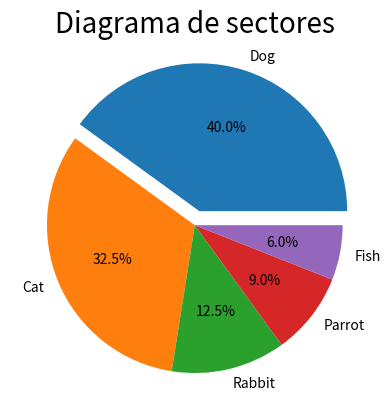

This chart was generated by the following Python code:
import matplotlib.pyplot as plt

#Encuesta 200 
#DATA
pet=["Dog","Cat","Rabbit","Parrot","Fish"]
valores=[80,65,25,18,12]

#PLOT
plt.pie(valores,labels=pet,explode=(0.1,0,0,0,0),autopct='%1.1f%%')

#title
plt.title("Diagrama de sectores",fontsize=20)

plt.savefig("diagrama_sectores.png")

#Display
plt.show()